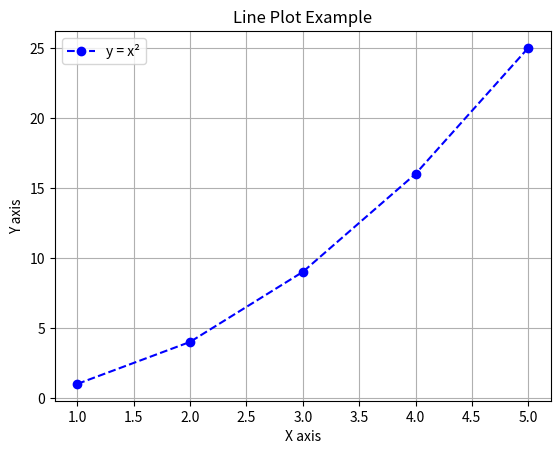

Write the Python code that produced this figure.
import matplotlib.pyplot as plt

# Simple line chart: y = x squared
x = [1, 2, 3, 4, 5]
y = [1, 4, 9, 16, 25]

plt.plot(x, y, color="blue", linestyle="--", marker="o", label="y = x²")

plt.title("Line Plot Example")
plt.xlabel("X axis")
plt.ylabel("Y axis")
plt.legend()
plt.grid(True)

plt.show()
